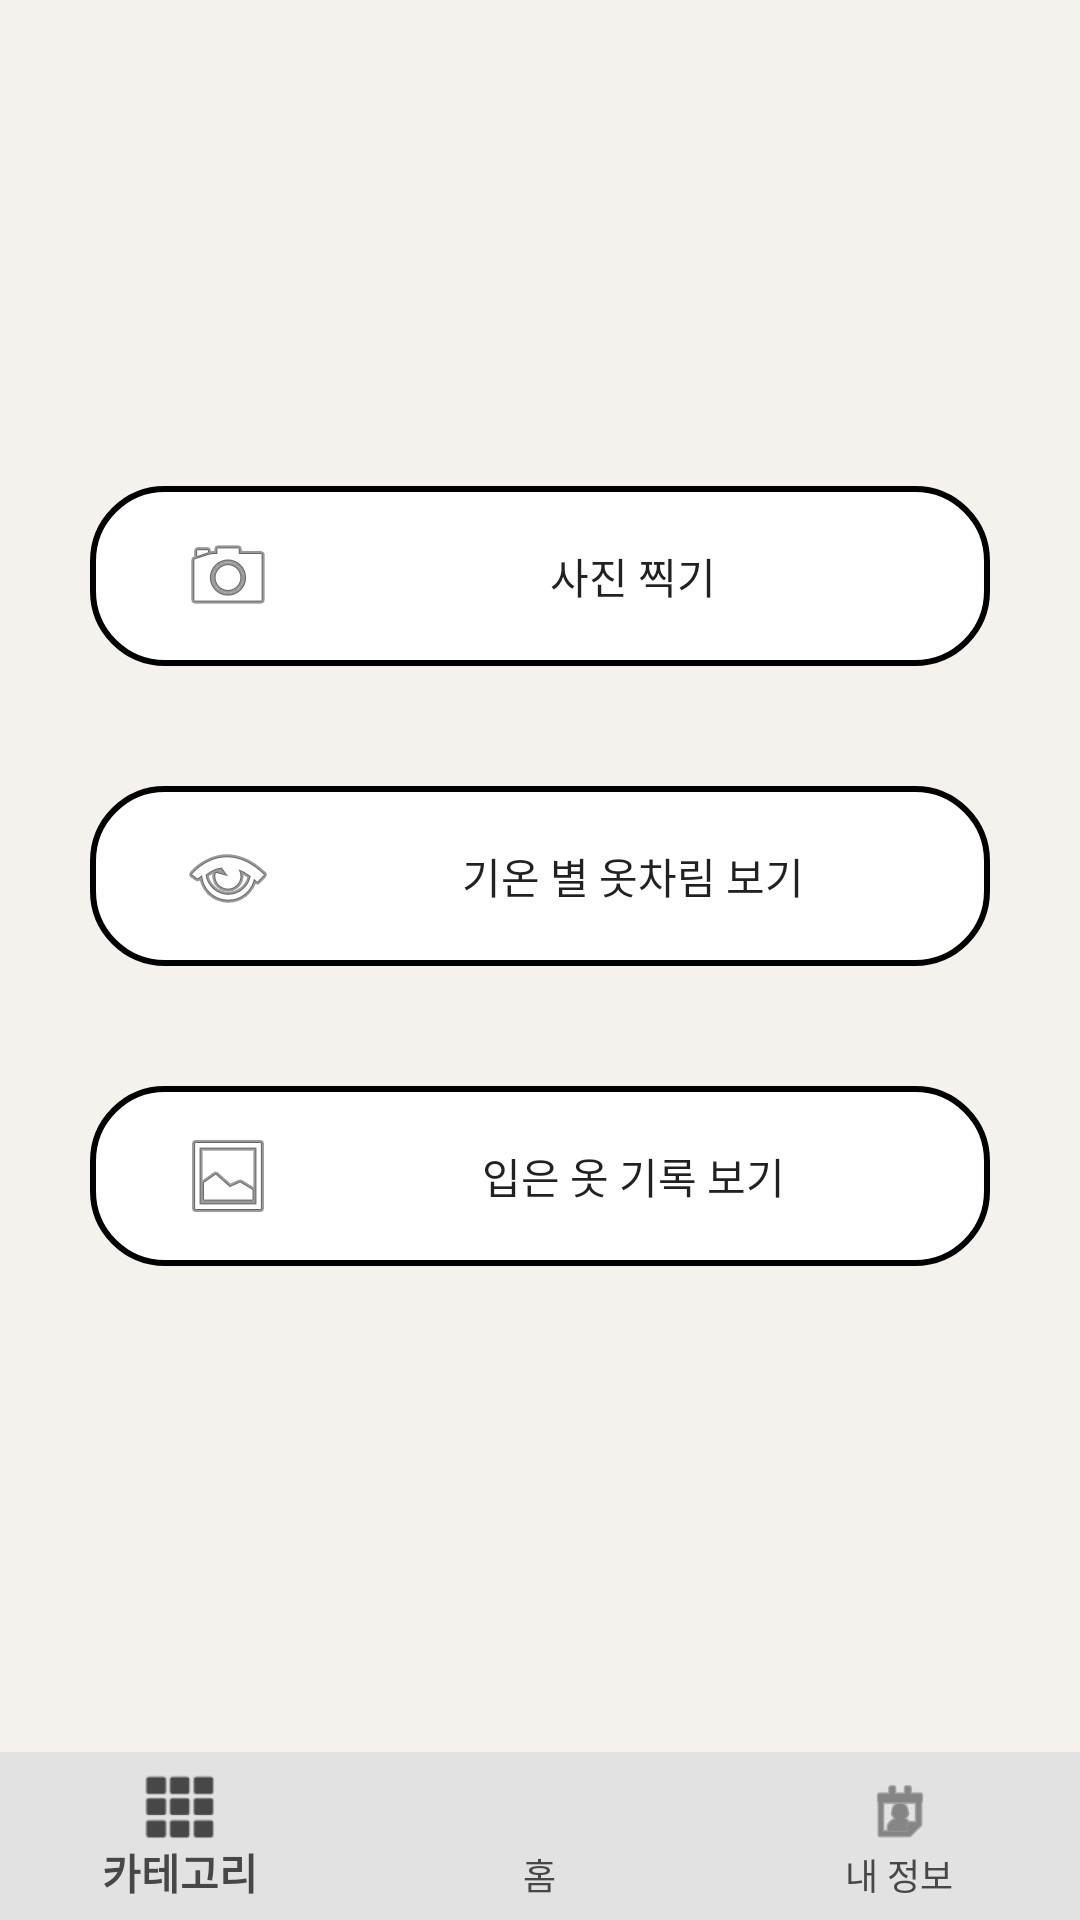

This screen was rendered from an Android layout file. Write that file and the resources it references.
<!-- AndroidManifest.xml: application theme AppTheme -->
<!-- res/layout/activity_category.xml -->
<?xml version="1.0" encoding="utf-8"?>
<LinearLayout xmlns:android="http://schemas.android.com/apk/res/android"
    xmlns:tools="http://schemas.android.com/tools"
    android:layout_width="match_parent"
    android:layout_height="match_parent"
    android:background="@color/light_beige"
    android:gravity="bottom"
    android:orientation="vertical"
    tools:context=".CategoryActivity">

    <LinearLayout
        android:layout_width="match_parent"
        android:layout_height="0dp"
        android:layout_weight="1"
        android:gravity="center"
        android:orientation="vertical">

        <LinearLayout
            android:layout_width="300dp"
            android:layout_height="60dp"
            android:background="@drawable/bg_white_radius_24"
            android:gravity="center_vertical"
            android:orientation="horizontal">

            <TextView
                android:layout_width="30dp"
                android:layout_height="match_parent" />

            <ImageView
                android:layout_width="wrap_content"
                android:layout_height="wrap_content"
                android:src="@android:drawable/ic_menu_camera" />

            <Button
                android:id="@+id/take_photo_button"
                android:layout_width="match_parent"
                android:layout_height="wrap_content"
                android:background="#00ff0000"
                android:text="사진 찍기" />

        </LinearLayout>

        <TextView
            android:layout_width="match_parent"
            android:layout_height="40dp" />

        <LinearLayout
            android:layout_width="300dp"
            android:layout_height="60dp"
            android:background="@drawable/bg_white_radius_24"
            android:gravity="center_vertical"
            android:orientation="horizontal">

            <TextView
                android:layout_width="30dp"
                android:layout_height="match_parent" />

            <ImageView
                android:layout_width="wrap_content"
                android:layout_height="wrap_content"
                android:src="@android:drawable/ic_menu_view" />

            <Button
                android:id="@+id/recommended_list_button"
                android:layout_width="match_parent"
                android:layout_height="wrap_content"
                android:background="#00ff0000"
                android:text="기온 별 옷차림 보기" />

        </LinearLayout>

        <View
            android:layout_width="match_parent"
            android:layout_height="40dp" />

        <LinearLayout
            android:layout_width="300dp"
            android:layout_height="60dp"
            android:background="@drawable/bg_white_radius_24"
            android:gravity="center_vertical"
            android:orientation="horizontal">

            <TextView
                android:layout_width="30dp"
                android:layout_height="match_parent" />

            <ImageView
                android:layout_width="wrap_content"
                android:layout_height="wrap_content"
                android:src="@android:drawable/ic_menu_gallery" />

            <Button
                android:id="@+id/cloth_log_button"
                android:layout_width="match_parent"
                android:layout_height="wrap_content"
                android:background="#00ff0000"
                android:text="입은 옷 기록 보기" />

        </LinearLayout>

    </LinearLayout>

    <include layout="@layout/activity_bottom_nav" />

</LinearLayout>
<!-- res/layout/activity_bottom_nav.xml (included above) -->
<?xml version="1.0" encoding="utf-8"?>
<LinearLayout xmlns:android="http://schemas.android.com/apk/res/android"
    xmlns:app="http://schemas.android.com/apk/res-auto"
    android:id="@+id/container"
    android:layout_width="match_parent"
    android:layout_height="wrap_content"
    android:layout_gravity="bottom"
    android:fitsSystemWindows="true"
    android:orientation="vertical">

    <com.google.android.material.bottomnavigation.BottomNavigationView
        android:id="@+id/nav_view"
        android:layout_width="match_parent"
        android:layout_height="wrap_content"
        android:background="@color/light_gray"
        app:itemIconTint="@color/gray"
        app:itemTextColor="@color/gray"
        app:menu="@menu/menu_bottom_nav" />

</LinearLayout>
<!-- resources referenced by this layout -->
<resources>
  <color name="gray">#474747</color>
  <color name="light_beige">#F5F1EC</color>
  <color name="light_gray">#E2E2E2</color>
  <!-- drawable bg_white_radius_24 (drawable) -->
  <?xml version="1.0" encoding="utf-8"?>
  <shape xmlns:android="http://schemas.android.com/apk/res/android"
      android:shape="rectangle">
      <corners android:radius="24dp" />
  
  
      <solid
  
          android:color="@color/white" />
      <stroke
          android:width="2dp"
          android:color="@color/black"/>
  </shape>
  <style name="AppTheme" parent="Theme.AppCompat.Light.NoActionBar">
          
          <item name="colorPrimary">@color/beige</item>
          <item name="colorPrimaryDark">@color/kaki</item>
          <item name="colorAccent">@color/colorAccent</item>
          <item name="windowActionBar">false</item>
          <item name="windowNoTitle">true</item>
      </style>
  <color name="white">#FFFFFF</color>
  <color name="black">#000000</color>
  <color name="beige">#E6D7C3</color>
  <color name="kaki">#6D7E70</color>
  <color name="colorAccent">#D81B60</color>
</resources>
